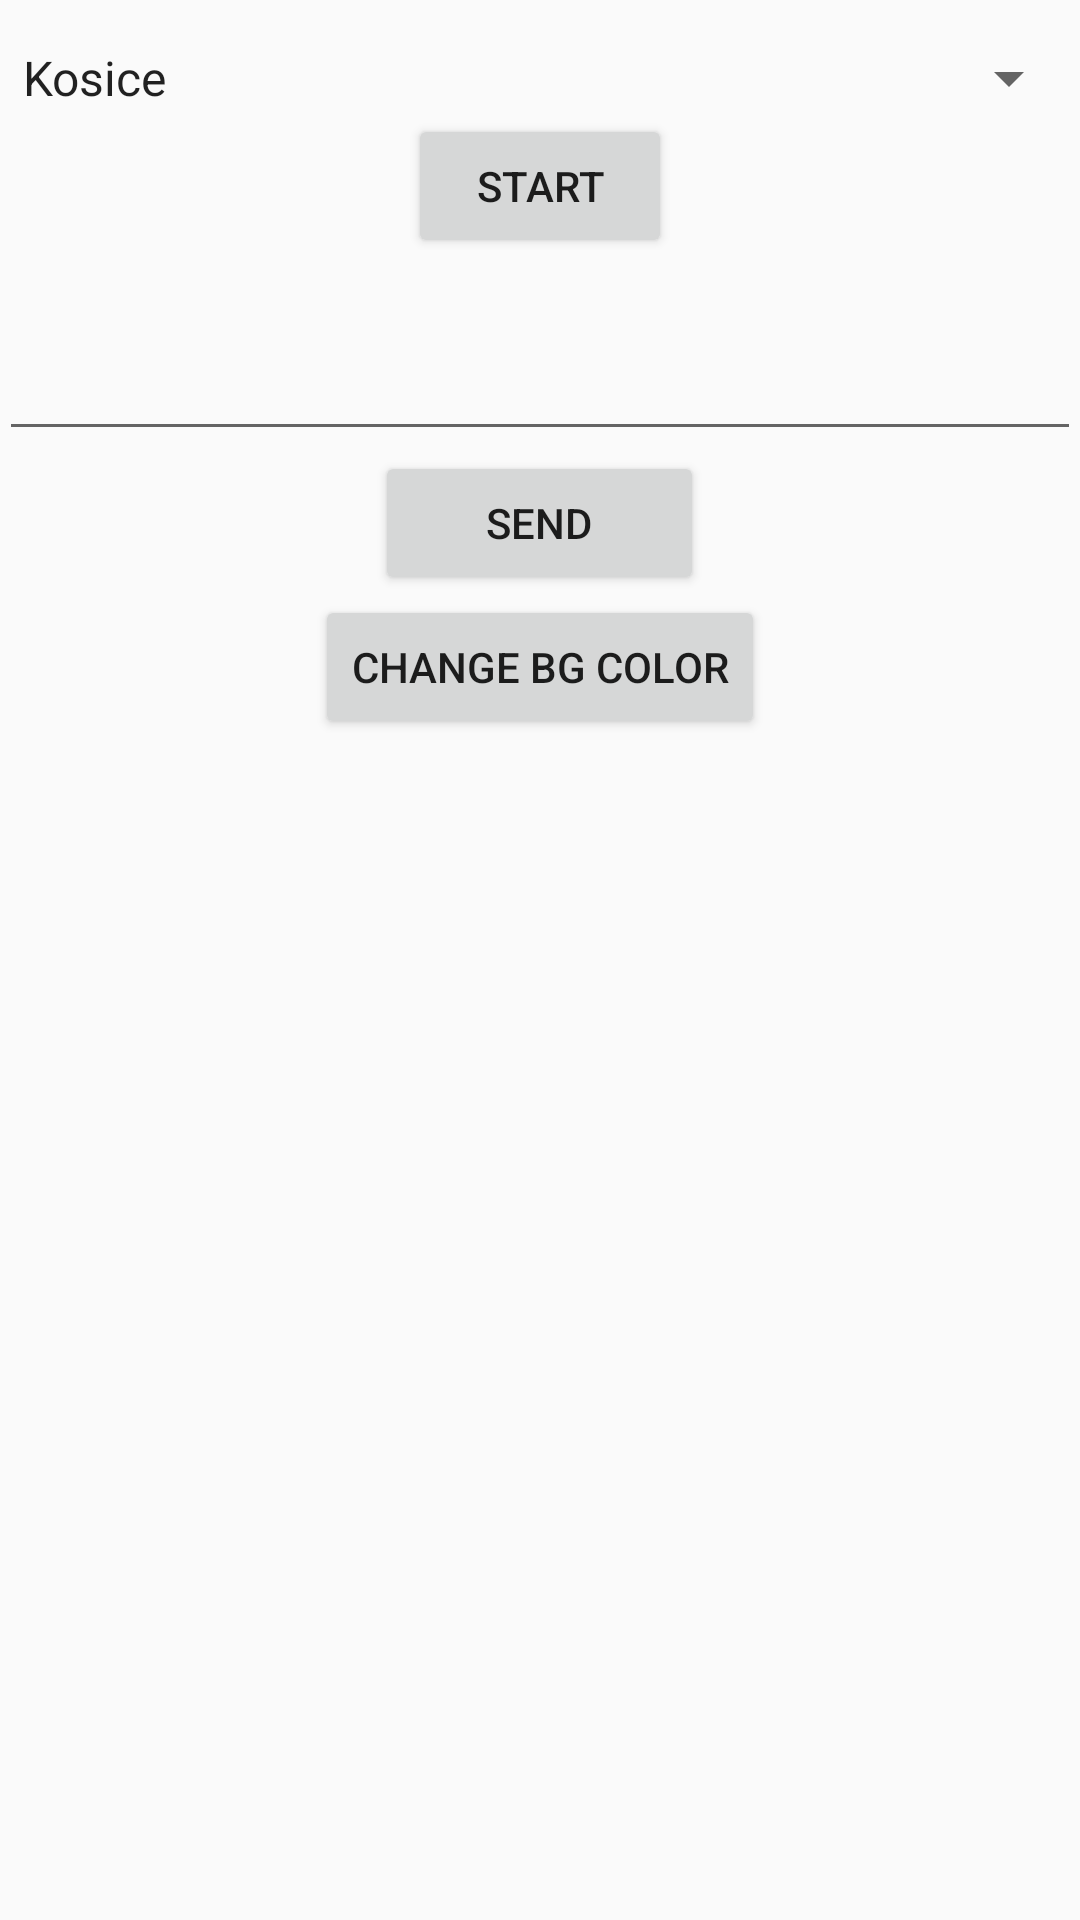

Android layout source for this screen:
<!-- AndroidManifest.xml: application theme Theme.AppCompat.Light -->
<!-- res/layout/activity_main.xml -->
<RelativeLayout xmlns:android="http://schemas.android.com/apk/res/android"
    xmlns:tools="http://schemas.android.com/tools"
    android:layout_width="match_parent"
    android:layout_height="match_parent"
    android:paddingBottom="@dimen/activity_vertical_margin"
    android:paddingLeft="@dimen/activity_horizontal_margin"
    android:paddingRight="@dimen/activity_horizontal_margin"
    android:paddingTop="@dimen/activity_vertical_margin"
    tools:context=".MainActivity" >

    <Spinner
        android:id="@+id/spinner1"
        android:layout_width="match_parent"
        android:layout_height="wrap_content"
        android:layout_alignParentTop="true"
        android:layout_centerHorizontal="true"
        android:entries="@array/town_choice"
        android:prompt="@string/town_prompt"
        android:layout_marginTop="14dp" />

	<Button
	    android:id="@+id/button1"
	    android:layout_width="wrap_content"
	    android:layout_height="wrap_content"
	    android:layout_below="@+id/spinner1"
	    android:layout_centerHorizontal="true"
	    android:text="@string/button_start" />

	<EditText
	    android:id="@+id/editText1"
	    android:layout_width="fill_parent"
	    android:layout_height="wrap_content"
	    android:layout_below="@+id/button1"
	    android:layout_centerHorizontal="true"
	    android:layout_marginTop="23dp"
	    android:inputType="textMultiLine"
	    android:ems="10" />

	<Button
	    android:id="@+id/button2"
	    android:layout_width="wrap_content"
	    android:layout_height="wrap_content"
	    android:layout_below="@+id/editText1"
	    android:layout_centerHorizontal="true"
	    android:hint="@string/edit_message"
	    android:text="@string/button_send" />

	<Button
	    android:id="@+id/button3"
	    android:layout_width="wrap_content"
	    android:layout_height="wrap_content"
	    android:layout_below="@+id/button2"
	    android:layout_centerHorizontal="true"
	    android:onClick="seekBarColorChanger"
	    android:text="@string/color_changer_button" />

	<TextView
	    android:id="@+id/mlTextView"
	    android:layout_width="fill_parent"
	    android:layout_height="wrap_content"
	    android:layout_alignParentBottom="true"
	    android:layout_centerHorizontal="true"
	    android:singleLine="false" 
	    android:lines="5"
	    android:maxLines="10" />

</RelativeLayout>
<!-- resources referenced by this layout -->
<resources>
  <string-array name="town_choice">
  	    <item>Kosice</item>
  	    <item>Presov</item>
  	    <item>Michalovce</item>
  	    <item>Poprad</item>
  	    <item>Ine</item>
  	</string-array>
  <string name="button_send">Send</string>
  <string name="button_start">Start</string>
  <string name="color_changer_button">Change BG Color</string>
  <string name="edit_message">Edit message</string>
  <string name="town_prompt">Choose a town</string>
</resources>
